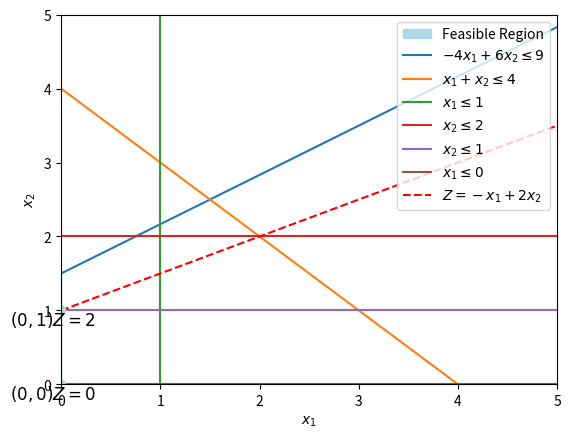

The matplotlib source for this figure:
import matplotlib.pyplot as plt

# Create the figure and axis
fig, ax = plt.subplots()

# Set axis labels using LaTeX for subscript formatting
ax.set_xlabel(r"$x_1$")
ax.set_ylabel(r"$x_2$")


ax.set_xlim(0, 5)
ax.set_ylim(0, 5)
# Define points for the region
x_points = [0,0]  # x-coordinates of the polygon
y_points = [0,1.5]  # y-coordinates of the polygon
ax.spines['bottom'].set_position(('data', 0))
# Fill the region using the points
ax.fill(x_points, y_points, color='lightblue', label="Feasible Region")

# Plot the boundary lines for clarity
ax.plot([0, 5], [9/6, 29/6], label=r"$  -4x_1 + 6x_2 \leq 9$")
ax.plot([0, 4], [4, 0], label=r"$ x_1 + x_2 \leq 4$")
ax.plot([1, 1], [0, 5], label=r"$ x_1 \leq 1$")
ax.plot([0, 5], [2, 2], label=r"$ x_2 \leq 2$")
ax.plot([0, 5], [1, 1], label=r"$ x_2 \leq 1$")
ax.plot([0, 5], [0, 0], label=r"$ x_1 \leq 0$")




ax.plot([0,5], [1, 7/2]  , label=r"$Z = -x_1 + 2x_2 $",color='red', linestyle='--')



ax.plot(0, 1, 'o', color= 'lightblue') 
ax.plot(0, 0, 'o' , color='lightblue')  



ax.text(0.35, -0.25, r"$(0, 0)Z = 0 $", fontsize=12, ha='right', va='bottom')

ax.text(0.35, 0.75, r"$(0 , 1)Z = 2 $", fontsize=12, ha='right', va='bottom')





# Add a legend

ax.legend()
# Show the plot
plt.show()
fig.savefig("ex2.4.1.pdf")
